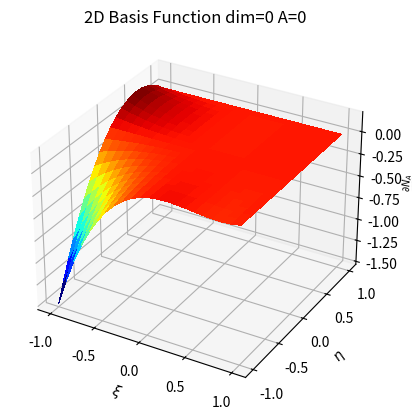
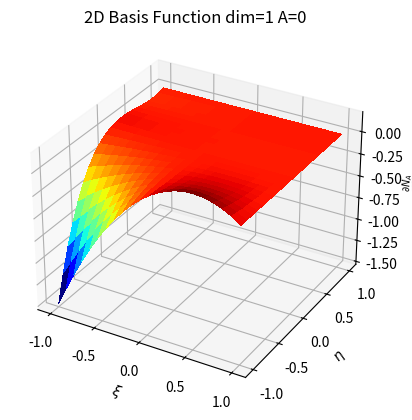
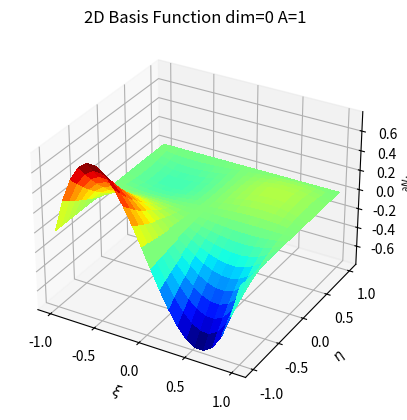
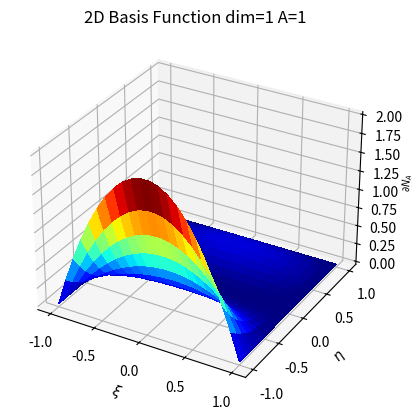
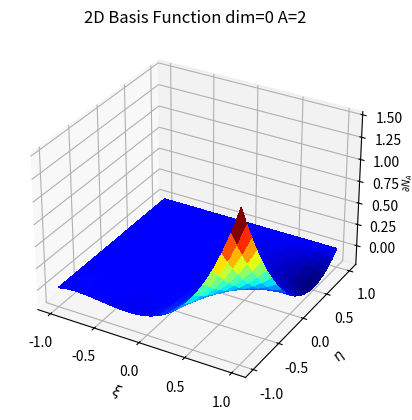
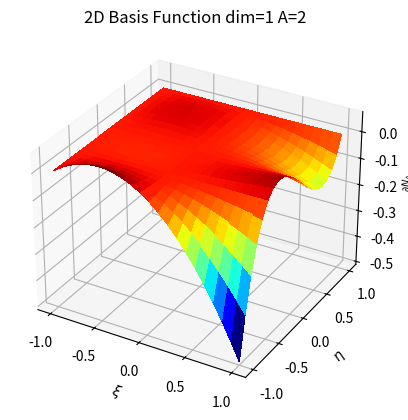
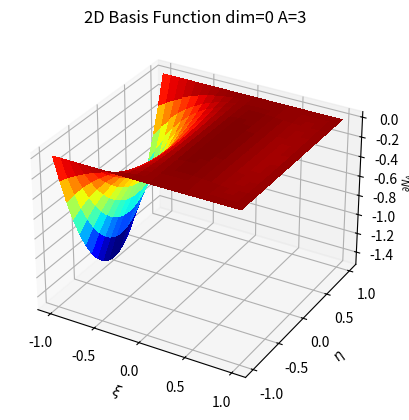
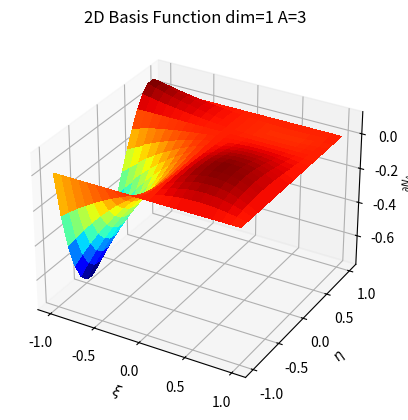
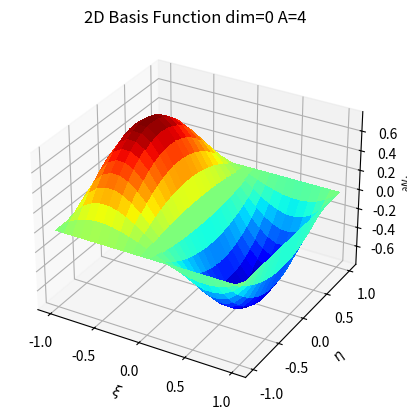
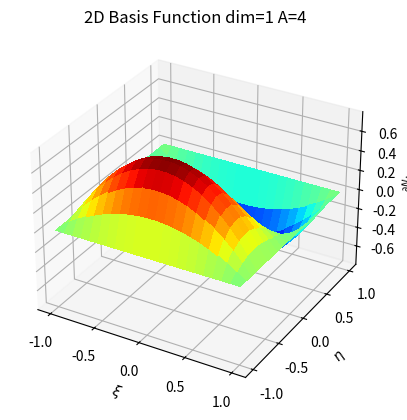
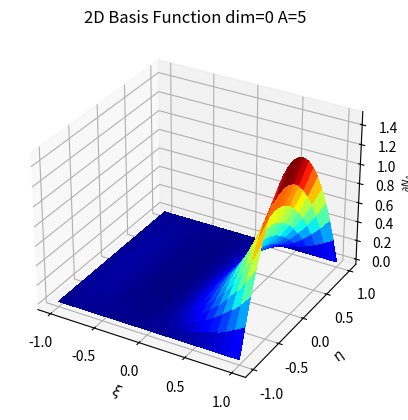
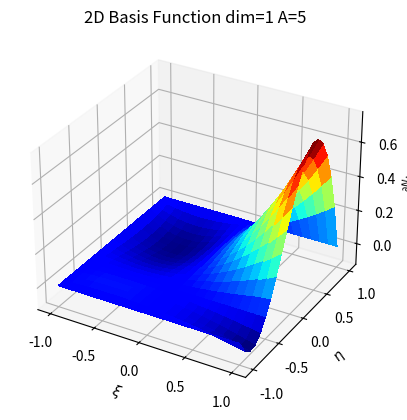
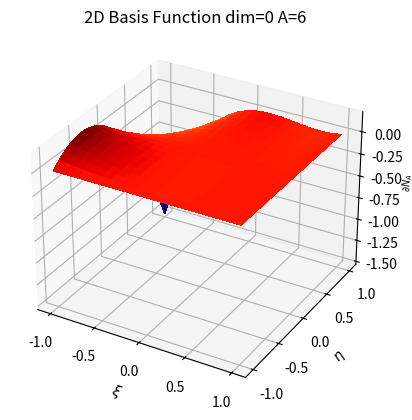
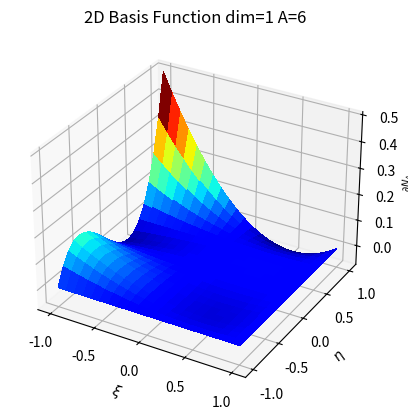
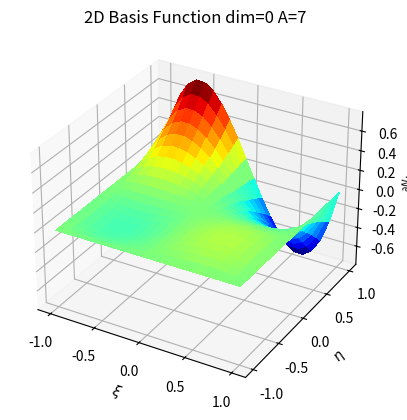
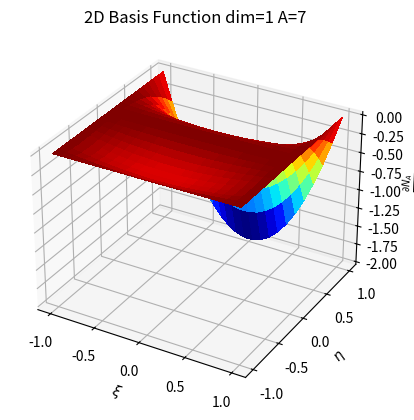

The matplotlib source for these figures, in order:
#!/usr/bin/env python3
# -*- coding: utf-8 -*-
"""
Created on Wed Sep 25 11:06:03 2024

@author: kendrickshepherd
"""

import sys
import numpy as np
import math
import matplotlib
from matplotlib import pyplot as plt


def LagrangeBasisEvaluation(p,pts,xi,a):
    # p is the number order of the polynomial (Polynomial degree)
    # pts is the array of points
    # xi is point to be evaluated
    # a is the a-th basis function...the node
    if (p+1 != len(pts)):
        sys.exit("The number of input points for interpolating must be the same as one plus the polynomial degree for interpolating")
    l=1
    for i in range(0,p+1):
        if not i==a:
            l*=(xi-pts[i])/(pts[a]-pts[i])
    return(l)
    
# Plot the Lagrange polynomial basis functions
def PlotLagrangeBasisFunctions(p,pts,n_samples = 101):
    xis = np.linspace(min(pts),max(pts),n_samples)  #This is creates an "n" long array from our minimum point to our maximum point.  We will fill this to plot our function later
    fig, ax = plt.subplots() #creates a plot
    for a in range(0,p+1): #a for loop to begin our calculation up until our last point
        vals = [] #creates an array called vals to store our values in
       
        for xi in xis: #loop that checks each point in our function
            vals.append(LagrangeBasisEvaluation(p, pts, xi, a)) #solves the our function an an array
                
        plt.plot(xis,vals)  #plots our function
    ax.grid(linestyle='--') #adds dashed axis gridlines
    
# Interpolate two-dimensional data
def InterpolateFunction(p,pts2D,n_samples = 101):
    # Insert appropriate text here, as described
    # in the homework prompt

    pts=[]
    coeffs=[]
    
    for i in range(0,p+1):
        pts.append(pts2D[i][0])
        coeffs.append(pts2D[i][1])
        
    xis=np.linspace(min(pts),max(pts),n_samples)
    ys=np.zeros(len(xis))
    
    for i in range(0,len(xis)):
        xi=xis[i]
        for j in range(0,p+1):
            ys[i]+=(coeffs[j]*LagrangeBasisEvaluation(p, pts, xi, j))
            
    fig, ax = plt.subplots()    
    plt.plot(xis,ys)
    plt.scatter(pts, coeffs,color='r')

# higher-dimensional basis function with multi-index
def MultiDimensionalBasisFunctionIdxs(idxs,degs,interp_pts,xis):
    solution =1
    for i in range(0,len(idxs)):
        solution*=LagrangeBasisEvaluation(degs[i], interp_pts[i], xis[i], idxs[i])
    return solution
    
# higher-dimensional basis function with single index
def MultiDimensionalBasisFunction(A,degs,interp_pts,xis):
    bfs=degs[0]+1
    a=A%(bfs)
    idxs=[a]
    for i in range(1,len(degs)):
        idxs.append(A//(bfs))
        bfs*=(degs[0]+1)
    return MultiDimensionalBasisFunctionIdxs(idxs, degs, interp_pts, xis)

# plot of 2D basis functions with A a single index
def PlotTwoDimensionalParentBasisFunction(A,degs,npts = 101,contours = True):
    interp_pts = [np.linspace(-1,1,degs[i]+1) for i in range(0,len(degs))]
    xivals = np.linspace(-1,1,npts)
    etavals = np.linspace(-1,1,npts)
    
    Xi,Eta = np.meshgrid(xivals,etavals)
    Z = np.zeros(Xi.shape)
    
    for i in range(0,len(xivals)):
        for j in range(0,len(etavals)):
            Z[i,j] = MultiDimensionalBasisFunction(A, degs, interp_pts, [xivals[i],etavals[j]])
    
    # contour plot
    if contours:
        fig, ax = plt.subplots()
        surf = ax.contourf(Eta,Xi,Z,levels=100,cmap=matplotlib.cm.jet)
        ax.set_xlabel(r"$\xi$")
        ax.set_ylabel(r"$\eta$")
        fig.colorbar(surf)
        plt.show()
    # 3D surface plot
    else:
        fig, ax = plt.subplots(subplot_kw={"projection": "3d"})
        surf = ax.plot_surface(Eta, Xi, Z, cmap=matplotlib.cm.jet,
                       linewidth=0, antialiased=False)
        ax.set_xlabel(r"$\xi$")
        ax.set_ylabel(r"$\eta$")
        ax.set_zlabel(r"$N(\xi,\eta)$")
        plt.show()

# input polynomial degree, p,
#       interpolation points, pts,
#       the point of evaluation, xi,
#       and the basis fnction index, a
def LagrangeBasisParamDervEvaluation(p,pts,xi,a):
    dl=0
    for j in range(p+1):
        if j!=a:
            l=1
            for b in range(p+1):
                if b!=a and b!=j:
                    l*=(xi-pts[b])/(pts[a]-pts[b])
            dl+=(1/(pts[a]-pts[j]))*l
    return dl

# you may want to create a function here that converts from a single index, A, and a set of polynomial degrees into a multi-index indicating
# the indices of the univariate lagrange polynomials you will need this functionality, though you do not need to complete this function for full credit
def GlobalToLocalIdxs(A,degs):
    bfs=degs+1
    a=A%(bfs)
    return a

# evaluate the partial derivative of a nD lagrange basis function of index A in the "dim" dimension (e.g. derivative in xi is 0, in eta is 1)
def LagrangeBasisDervParamMultiD(A,degs,interp_pts,xis,dim):
    a=GlobalToLocalIdxs(A,degs[dim])
    dNa=LagrangeBasisParamDervEvaluation(degs[dim],interp_pts[dim],xis[dim],a)
    dNa*=MultiDimensionalBasisFunction(A,degs,interp_pts,xis)
    return dNa

# Plot the Lagrange polynomial basis functionderivatives
def PlotLagrangeBasisDerivatives(p,pts,n_samples = 101):
    xis = np.linspace(min(pts),max(pts),n_samples)
    fig, ax = plt.subplots()
    for a in range(0,p+1):
        vals = []
        for xi in xis:
            vals.append(LagrangeBasisParamDervEvaluation(p, pts, xi, a))
        plt.plot(xis,vals)
    ax.grid(linestyle='--')

# plot a basis function defined on a parent domain; this is similar to what was in a previous homework, but slightly generalized                
def PlotTwoDBasisFunctionParentDomain(A,degs,interp_pts,dim,npts=21,contours=False):
    xivals = np.linspace(interp_pts[0][0],interp_pts[0][-1],npts+1)
    etavals = np.linspace(interp_pts[1][0],interp_pts[1][-1],npts)
    
    Xi,Eta = np.meshgrid(xivals,etavals)
    Z = np.zeros(Xi.shape)
    
    for i in range(0,len(xivals)):
        for j in range(0,len(etavals)):
            xi_vals = [xivals[i],etavals[j]]
            if dim < 0:
                continue
            else:
                Z[j,i] = LagrangeBasisDervParamMultiD(A,degs,interp_pts,xi_vals,dim)

    if contours:
        fig, ax = plt.subplots()
        surf = ax.contourf(Xi,Eta,Z,levels=100,cmap=matplotlib.cm.jet)
        ax.set_xlabel(r"$\xi$")
        ax.set_ylabel(r"$\eta$")
        fig.colorbar(surf)
        plt.show()
    else:
        fig, ax = plt.subplots(subplot_kw={"projection": "3d"})
        surf = ax.plot_surface(Xi, Eta, Z, cmap=matplotlib.cm.jet,
                       linewidth=0, antialiased=False)
        ax.set_xlabel(r"$\xi$")
        ax.set_ylabel(r"$\eta$")
        ax.set_zlabel(r"$\frac{\partial N_A}{\partial xi_%d}$" % dim)
        plt.title("2D Basis Function dim=%d A=%s" % (dim,A))
        plt.show()

    xivals = np.linspace(interp_pts[0][0],interp_pts[0][-1],npts+1)
    etavals = np.linspace(interp_pts[1][0],interp_pts[1][-1],npts)
    
    Xi,Eta = np.meshgrid(xivals,etavals)
    Z = np.zeros(Xi.shape)
    
    for i in range(0,len(xivals)):
        for j in range(0,len(etavals)):
            xi_vals = [xivals[i],etavals[j]]
            if dim < 0:
                # if you imported your multidimensional
                # lagrange basis function code as
                # module "m_basis", uncomment the line below
                #Z[j,i] = m_basis.MultiDimensionalBasisFunction(A,degs,interp_pts,xi_vals)
                continue
            else:
                Z[j,i] = LagrangeBasisDervParamMultiD(A,degs,interp_pts,xi_vals,dim)

    if contours:
        fig, ax = plt.subplots()
        surf = ax.contourf(Xi,Eta,Z,levels=100,cmap=matplotlib.cm.jet)
        ax.set_xlabel(r"$\xi$")
        ax.set_ylabel(r"$\eta$")
        fig.colorbar(surf)
        plt.show()
    else:
        fig, ax = plt.subplots(subplot_kw={"projection": "3d"})
        surf = ax.plot_surface(Xi, Eta, Z, cmap=matplotlib.cm.jet,
                       linewidth=0, antialiased=False)
        ax.set_xlabel(r"$\xi$")
        ax.set_ylabel(r"$\eta$")
        ax.set_zlabel(r"$\frac{\partial N_A}{\partial xi_%d}$" % dim)
        plt.title("2D Basis Function dim=%d A=%s" % (dim,A)) 
        plt.show()

degsx = 2
degsy = 2
xspit = np.linspace(-1,1,degsx+1)  
yspit = np.linspace(-1,1,degsy+1)
degs = [degsx,degsy]
interp_pt = [xspit,yspit]


for A in range(9):
    PlotTwoDBasisFunctionParentDomain(A, degs, interp_pt, 0)
    PlotTwoDBasisFunctionParentDomain(A, degs, interp_pt, 1) 
    #PlotTwoDBasisFunctionParentDomain(A, degs, interp_pts, dim)
